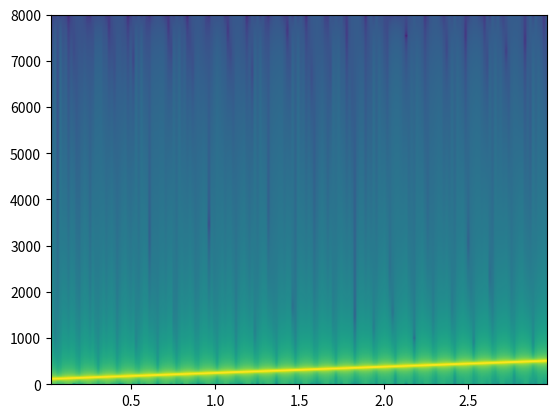

The matplotlib source for this figure:
import numpy as np
from scipy import signal
import matplotlib.pyplot as plt

SR=16000
T=3
N=SR*T
f0=100/SR
f1=500/SR
n=np.arange(N)
x=signal.chirp(n,f0,N,f1)
W=1024
H=256
plt.specgram(x,NFFT=W,Fs=SR,noverlap=W-H)
plt.show()
